Labelled photos from "data", an image-classification folder in uwenayoallain/alu-mlp-summative. The possible labels are: cercospora leaf spot, healthy, leaf miner, phoma leaf disease, coffee leaf rust.

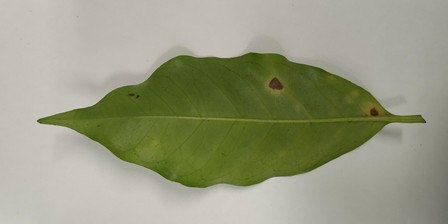
Label: cercospora leaf spot

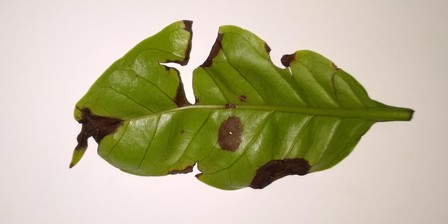
Label: phoma leaf disease

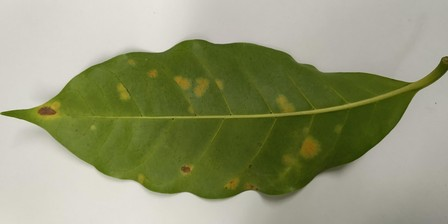
Label: coffee leaf rust

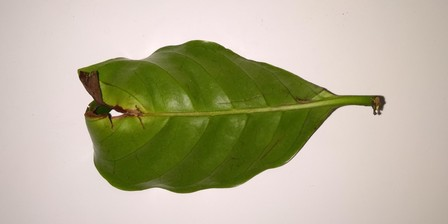
Label: phoma leaf disease

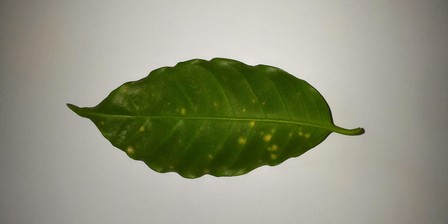
Label: coffee leaf rust

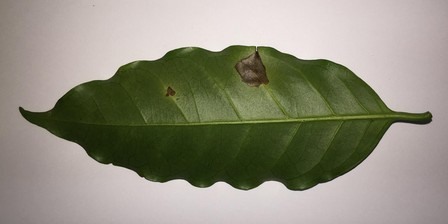
Label: leaf miner
